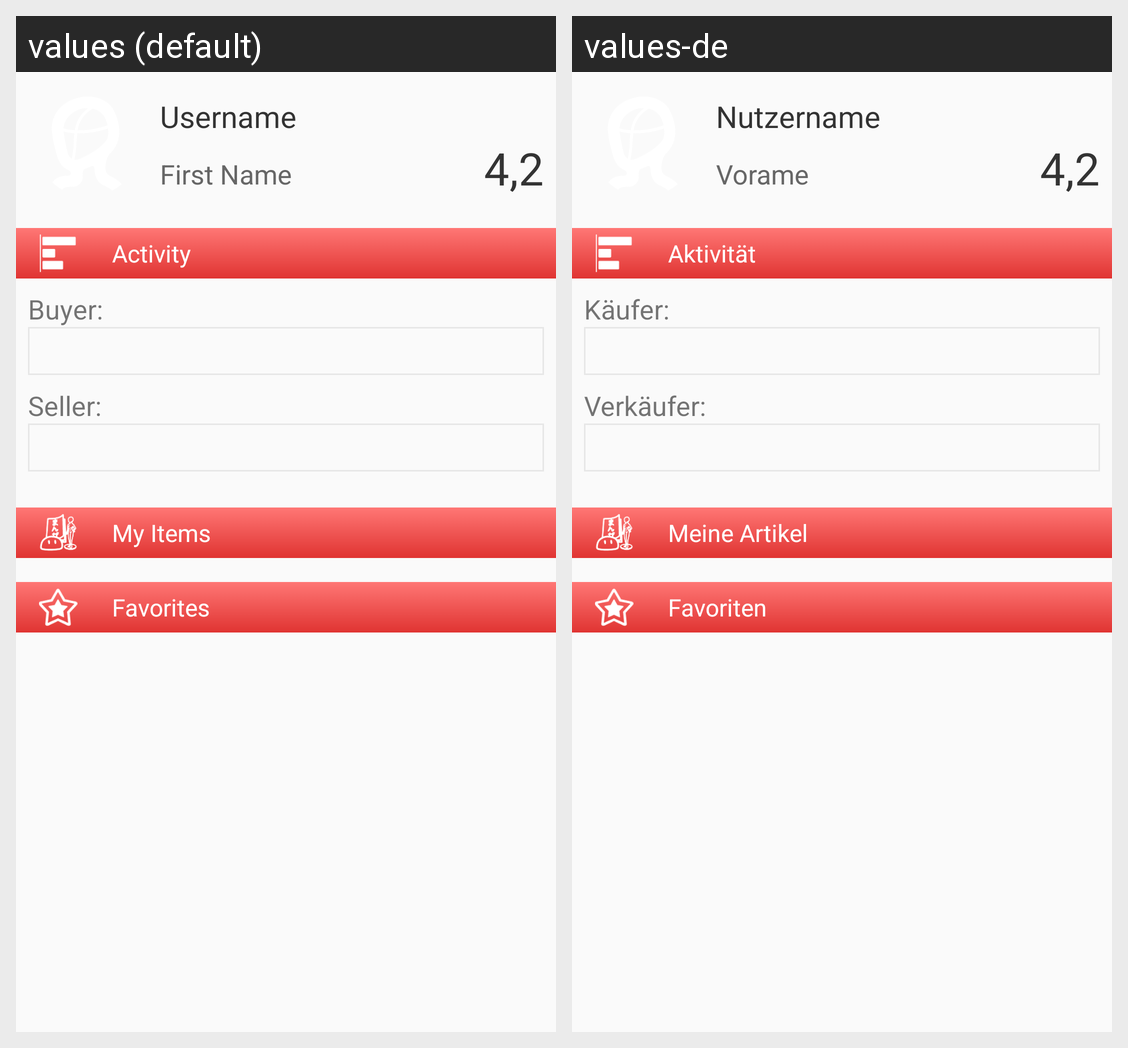

The same Android screen rendered under two of its app's locales, left to right. List the strings drawn on it with the default value and each locale's translation.
Android screen res/layout/fragment_profile.xml rendered under 2 locales, left to right: values (default), values-de. Device: Nexus 5 (rendered at 1080×1920; each locale shown at half size, 540×960, under a caption strip naming it); theme AppTheme.
Strings drawn on this screen, with the default value and each locale's value (text and hints the layout hard-codes, and strings that could not be matched under every locale, appear in the picture but are not listed):

username_hint
  values: Username
  values-de: Nutzername

first_name
  values: First Name
  values-de: Vorame

activity
  values: Activity
  values-de: Aktivität

buyer
  values: Buyer:
  values-de: Käufer:

seller
  values: Seller:
  values-de: Verkäufer:

my_items
  values: My Items
  values-de: Meine Artikel

favos
  values: Favorites
  values-de: Favoriten
